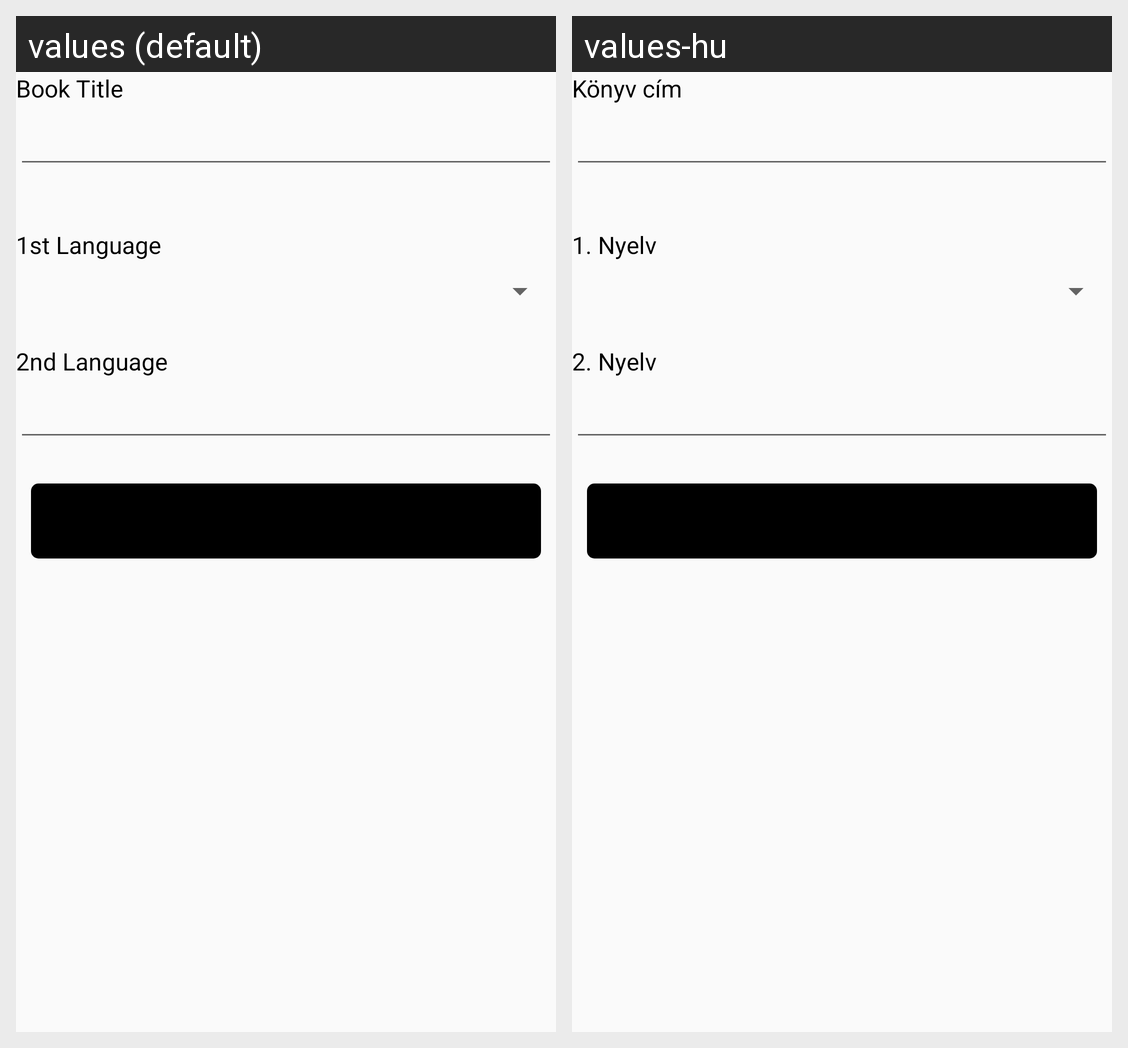

For this localized Android screen grid, give each drawn string resource with its value in every locale shown.
Android screen res/layout/activity_book_editor.xml rendered under 2 locales, left to right: values (default), values-hu. Device: Nexus 5 (rendered at 1080×1920; each locale shown at half size, 540×960, under a caption strip naming it); theme AppTheme.
Strings drawn on this screen, with the default value and each locale's value (text and hints the layout hard-codes, and strings that could not be matched under every locale, appear in the picture but are not listed):

book_title
  values: Book Title
  values-hu: Könyv cím

book_language_1
  values: 1st Language
  values-hu: 1. Nyelv

book_language_2
  values: 2nd Language
  values-hu: 2. Nyelv
